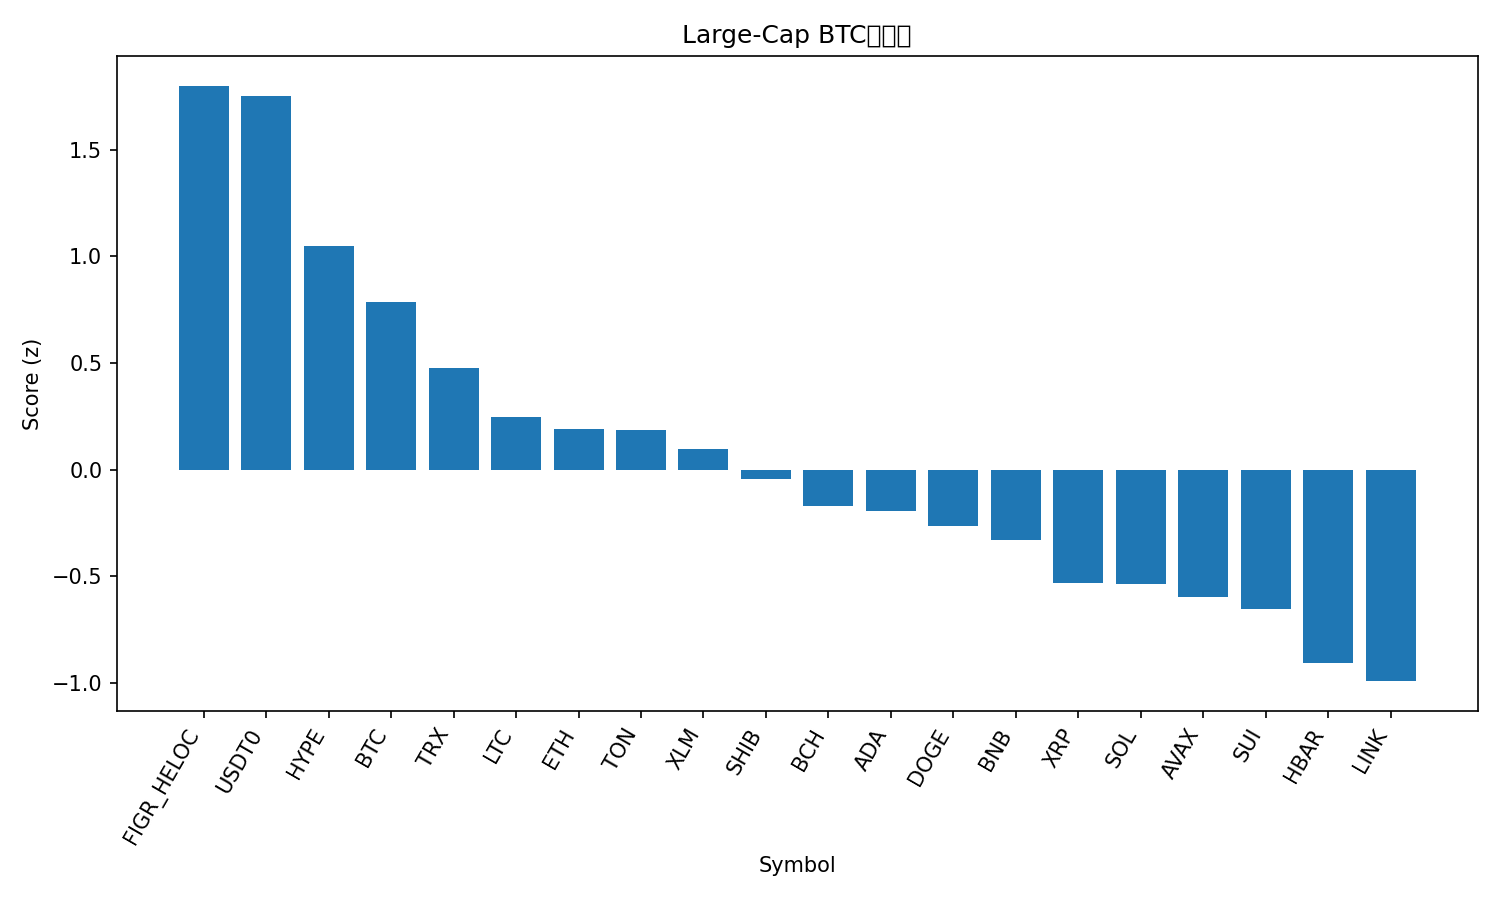

The data file committed next to this chart (first rows):
rank, name, symbol, price_btc, price_usd, pct_1h_btc, pct_24h_btc, pct_7d_btc, market_cap_rank, market_cap_usd, volume_usd, score
1, Figure Heloc, FIGR_HELOC, 9.9e-06, 1.043, 0.1117, 7.413, 16.81, 13, 13612926746, 124747306, 1.799
2, USDT0, USDT0, 9.49e-06, 1.0, 0.2725, 5.52, 15.44, 28, 7681778057, 758921860, 1.75
3, Hyperliquid, HYPE, 0.0003368, 35.5, 0.8209, -3.527, -8.427, 20, 9653598613, 880643182, 1.048
4, Bitcoin, BTC, 1.0, 105442, 0.0, 0.0, 0.0, 1, 2098262837237, 111004403925, 0.788
5, TRON, TRX, 2.92e-06, 0.3074, -0.4255, 0.6443, 5.841, 9, 29140861857, 1221065410, 0.4782
6, Litecoin, LTC, 0.0008382, 88.31, 0.134, -2.935, -22.6, 31, 6745190100, 1177369017, 0.2485
7, Ethereum, ETH, 0.03572, 3763, -0.4236, -1.935, -0.08493, 2, 452992269989, 59543897441, 0.1904
8, Toncoin, TON, 2.007e-05, 2.11, -0.1814, -2.288, -10.53, 35, 5325095600, 269303688, 0.187
9, Stellar, XLM, 2.86e-06, 0.3009, -0.1916, -3.342, -9.164, 19, 9626371033, 390008210, 0.09572
10, Shiba Inu, SHIB, 9.1369e-11, 9.63e-06, -0.4164, -2.779, -7.721, 33, 5678358612, 287383852, -0.04216
11, Bitcoin Cash, BCH, 0.004378, 461.2, -0.08352, -6.961, -10.61, 21, 9249393342, 511587076, -0.1721
12, Cardano, ADA, 5.84e-06, 0.6155, -0.3543, -4.126, -13.24, 11, 22679914640, 2075955034, -0.1919
13, Dogecoin, DOGE, 1.73e-06, 0.1821, -0.44, -3.61, -16.19, 10, 27536850984, 3920030291, -0.2647
14, BNB, BNB, 0.01007, 1062, -0.5049, -5.584, -3.661, 4, 148701737371, 6007435229, -0.332
15, XRP, XRP, 2.153e-05, 2.27, -1.005, -2.213, -7.171, 5, 135860658967, 8740492642, -0.5294
16, Solana, SOL, 0.001702, 179.4, -0.8355, -4.081, -6.472, 6, 98416113644, 12016528317, -0.5355
17, Avalanche, AVAX, 0.0001872, 19.72, -0.5045, -5.905, -19.52, 26, 8421802153, 1044257781, -0.5986
18, Sui, SUI, 2.264e-05, 2.39, -0.5018, -6.356, -20.62, 23, 8676860364, 2272410630, -0.6544
19, Hedera, HBAR, 1.52e-06, 0.1605, -0.7928, -7.066, -14.07, 30, 6797007817, 387447980, -0.905
20, Chainlink, LINK, 0.0001559, 16.43, -1.008, -5.648, -15.44, 17, 11531620004, 1416494503, -0.9914
21, Monero, XMR, 0.002721, 286.5, -1.775, -4.557, -2.805, 36, 5285586909, 201190211, -1.43
